Run: headless pygame with SDL's dummy video driver; simulated clock (each Clock.tick advances the game by its frame time, no real sleeping); random seed 0; keys injected as events and as key.get_pressed() state; mouse plan: one left click at the window centre at the start of phase 2, then a move to the lower-right quarter at the start of phase 3.
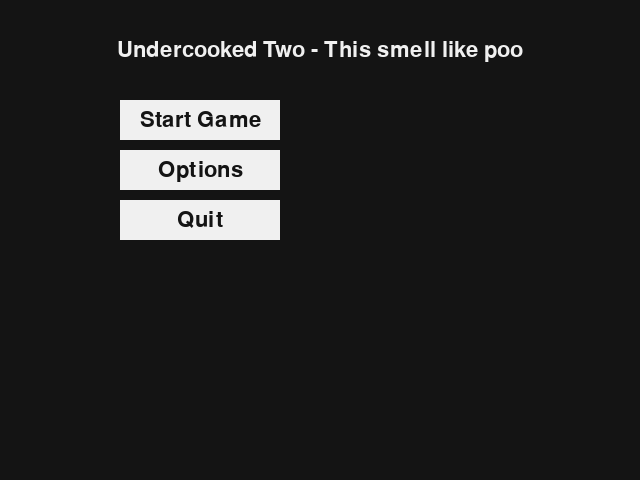
Frame 1 of 4 · flips 1–60 · no input
Frame 2 of 4 · flips 61–180 · clicked the window centre · tapped SPACE, RETURN · held RIGHT (→), D · screen unchanged from frame 1, image omitted
Frame 3 of 4 · flips 181–300 · moved the mouse to the lower-right quarter · held DOWN (↓), S · screen unchanged from frame 2, image omitted
Frame 4 of 4 · flips 301–420 · held LEFT (←), A, UP (↑), W · screen unchanged from frame 3, image omitted

The pygame program that drew these frames:

import pygame
import sys

# Initialize Pygame
pygame.init()

# Screen settings
WIDTH, HEIGHT = 640, 480
screen = pygame.display.set_mode((WIDTH, HEIGHT))
pygame.display.set_caption("Undercooked Two - This smell like poo")

# Colors
WHITE = (240, 240, 240)
BLACK = (20, 20, 20)
GRAY = (100, 100, 100)

# Font
font = pygame.font.SysFont("timesnewroman", 32)

# Button helper
def draw_button(text, x, y, w, h):
    mouse = pygame.mouse.get_pos()
    click = pygame.mouse.get_pressed()

    rect = pygame.Rect(x, y, w, h)
    pygame.draw.rect(screen, GRAY if rect.collidepoint(mouse) else WHITE, rect)

    label = font.render(text, True, BLACK)
    label_rect = label.get_rect(center=rect.center)
    screen.blit(label, label_rect)

    if rect.collidepoint(mouse) and click[0]:
        pygame.time.delay(200)
        return True
    return False

# Main loop
running = True
while running:
    screen.fill(BLACK)

    title = font.render("Undercooked Two - This smell like poo", True, WHITE)
    screen.blit(title, title.get_rect(center=(WIDTH // 2, 50)))

    if draw_button("Start Game", 120, 100, 160, 40):
        print("The campaign begins.")

    if draw_button("Options", 120, 150, 160, 40):
        print("Options invoked.")

    if draw_button("Quit", 120, 200, 160, 40):
        pygame.quit()
        sys.exit()

    for event in pygame.event.get():
        if event.type == pygame.QUIT:
            pygame.quit()
            sys.exit()

    pygame.display.flip()
